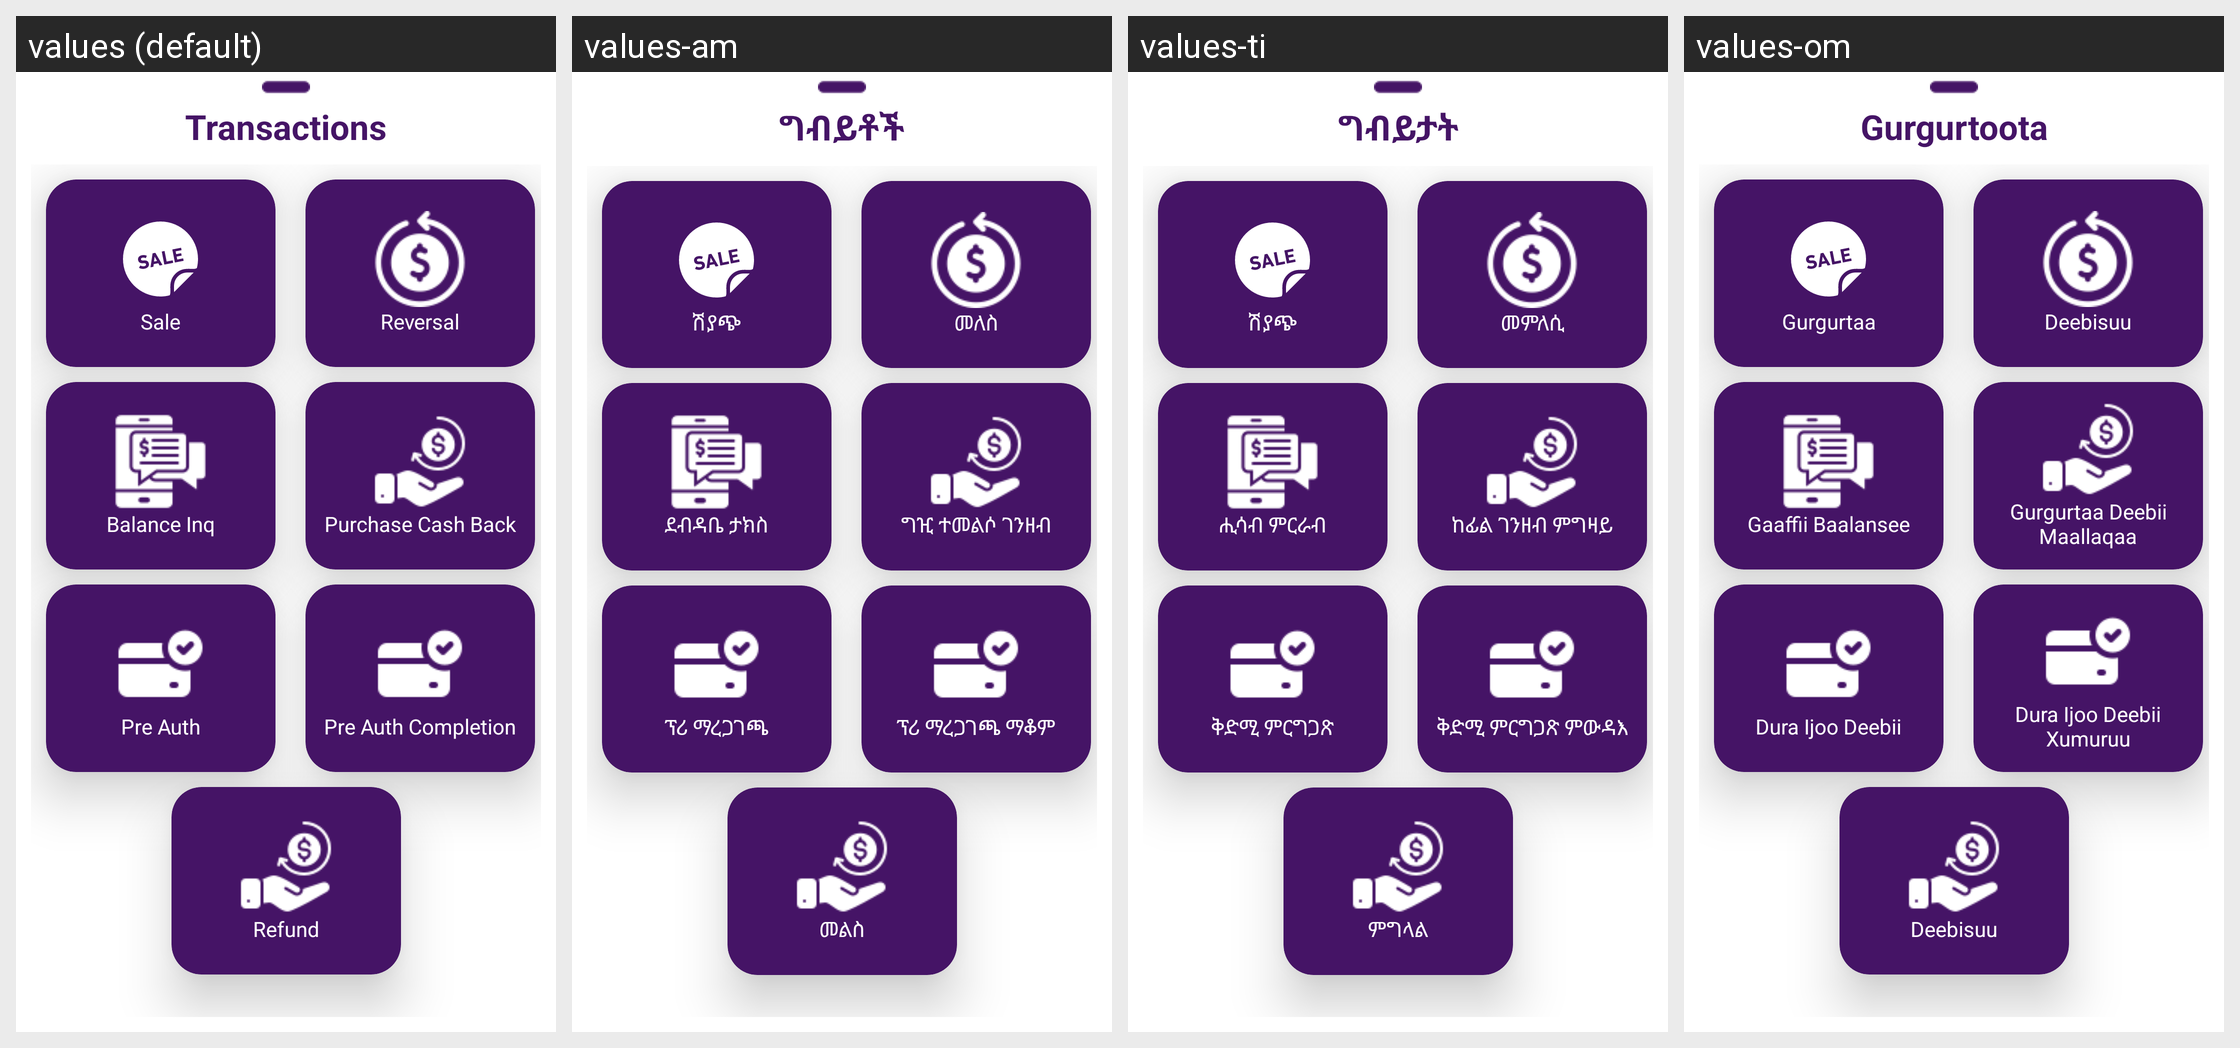

Here is an Android app screen in its default locale and in the app's own translations. Write out the translated-string differences for the strings that appear on this screen.
Android screen res/layout/dialog_transactions.xml rendered under 4 locales, left to right: values (default), values-am, values-ti, values-om. Device: Nexus 5 (rendered at 1080×1920; each locale shown at half size, 540×960, under a caption strip naming it); theme Theme.Payment.
Other locales in the repository, not shown: values-en.
Strings drawn on this screen, with the default value and each locale's value (text and hints the layout hard-codes, and strings that could not be matched under every locale, appear in the picture but are not listed):

transactions_dialog_title_txt
  values: Transactions
  values-am: ግብይቶች
  values-ti: ግብይታት
  values-om: Gurgurtoota

sale_dialog_txt
  values: Sale
  values-am: ሽያጭ
  values-ti: ሽያጭ
  values-om: Gurgurtaa

reversal_dialog_txt
  values: Reversal
  values-am: መለስ
  values-ti: መምለሲ
  values-om: Deebisuu

balance_inq_dialog_txt
  values: Balance Inq
  values-am: ደብዳቤ ታክስ
  values-ti: ሒሳብ ምርራብ
  values-om: Gaaffii Baalansee

purchase_cash_back_dialog_txt
  values: Purchase Cash Back
  values-am: ግዢ ተመልሶ ገንዘብ
  values-ti: ከፊል ገንዘብ ምግዛይ
  values-om: Gurgurtaa Deebii Maallaqaa

pre_auth_dialog_txt
  values: Pre Auth
  values-am: ፕሪ ማረጋገጫ
  values-ti: ቅድሚ ምርግጋጽ
  values-om: Dura Ijoo Deebii

pre_auth_completion_dialog_txt
  values: Pre Auth Completion
  values-am: ፕሪ ማረጋገጫ ማቆም
  values-ti: ቅድሚ ምርግጋጽ ምውዳእ
  values-om: Dura Ijoo Deebii Xumuruu

refund_dialog_txt
  values: Refund
  values-am: መልስ
  values-ti: ምግላል
  values-om: Deebisuu
